The GitHub repository Prathamesh-2803/Parakh contains a labelled image folder "data" with 7 categories: bottle, bulb, cement, electric iron, gold jewellery, helmet, pressure cooker. Examples follow, each with its label.

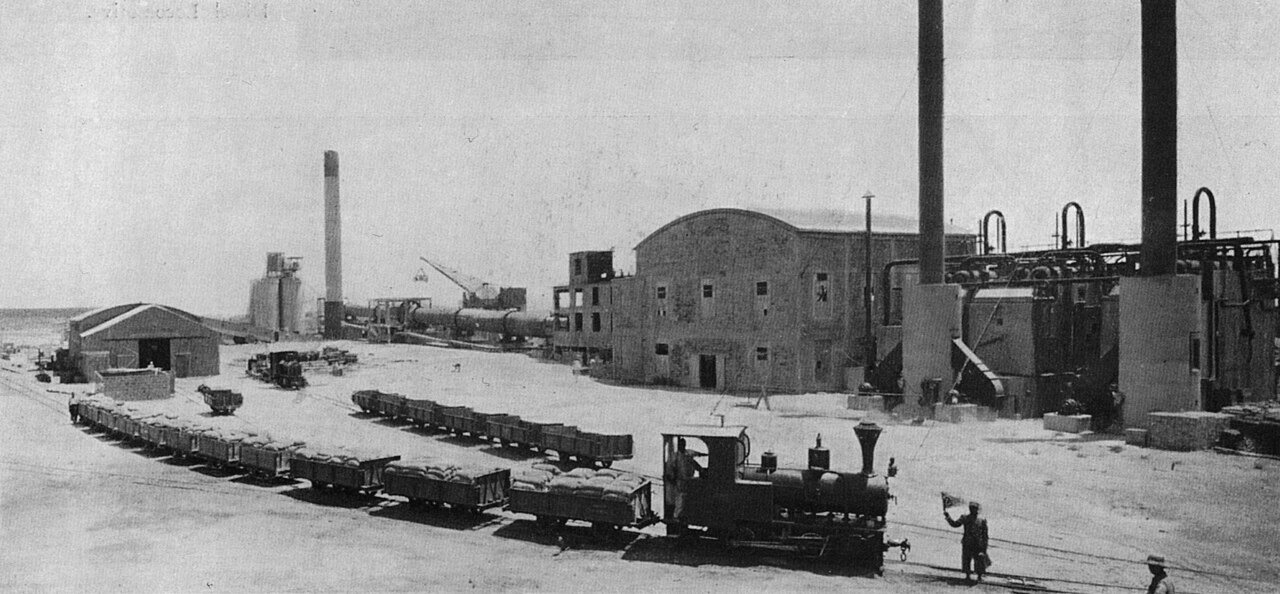
Label: cement

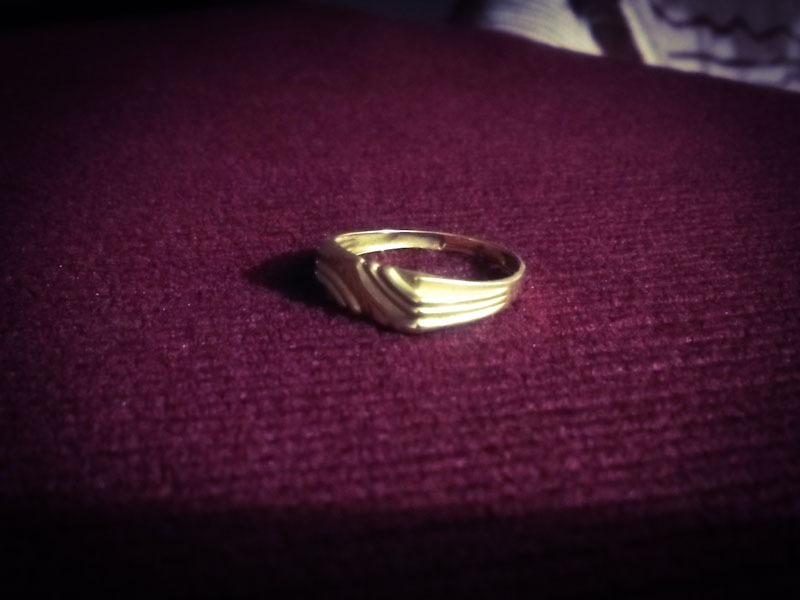
Label: gold jewellery

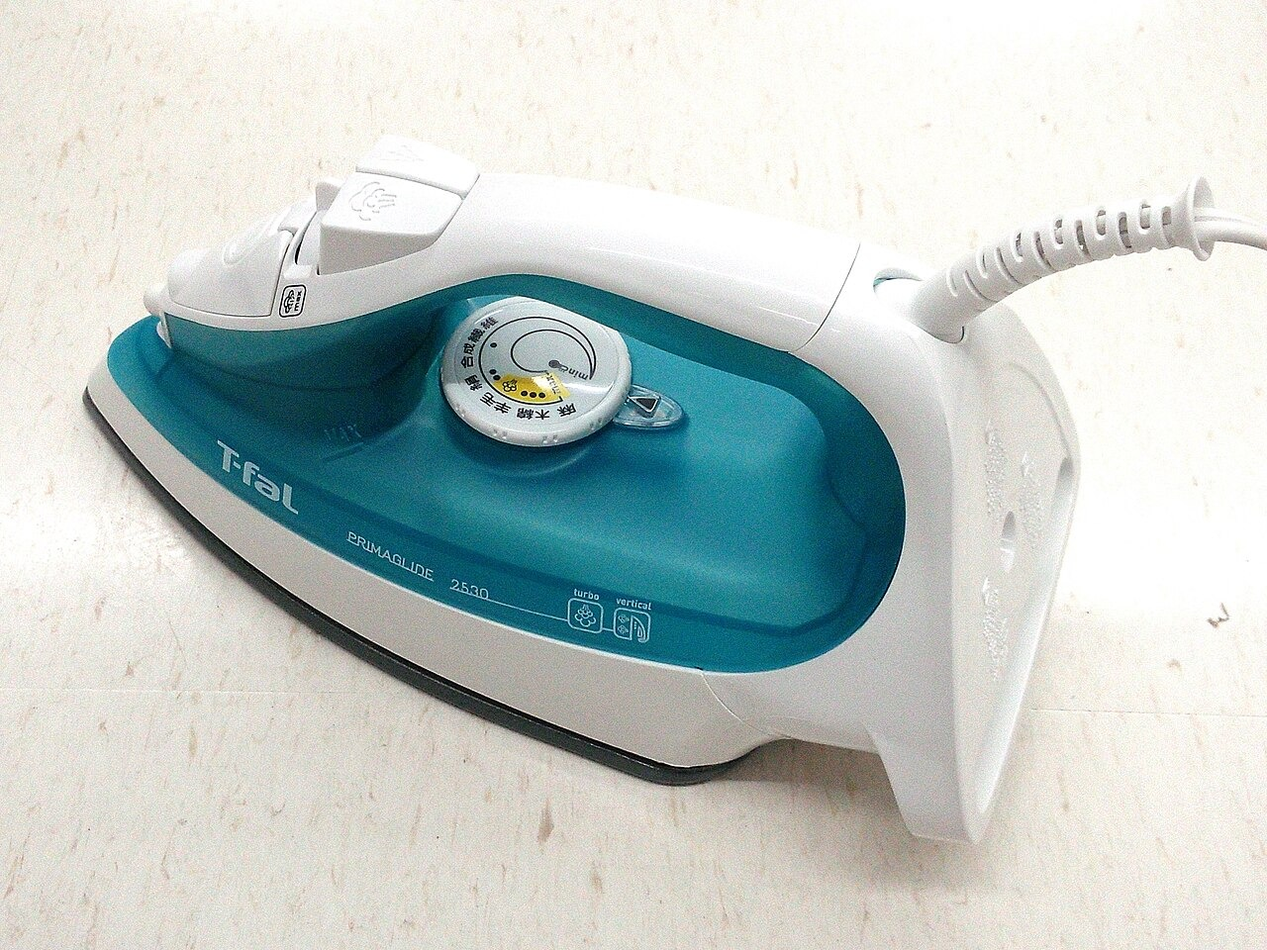
Label: electric iron

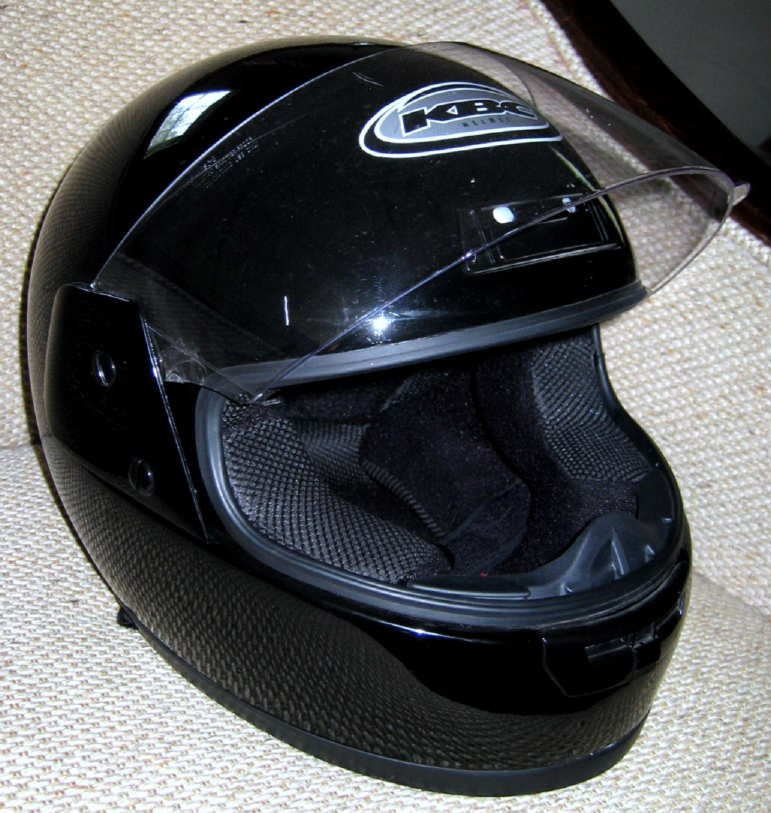
Label: helmet

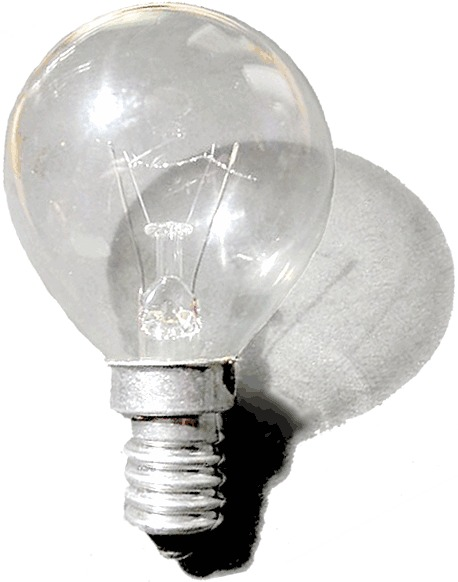
Label: bulb

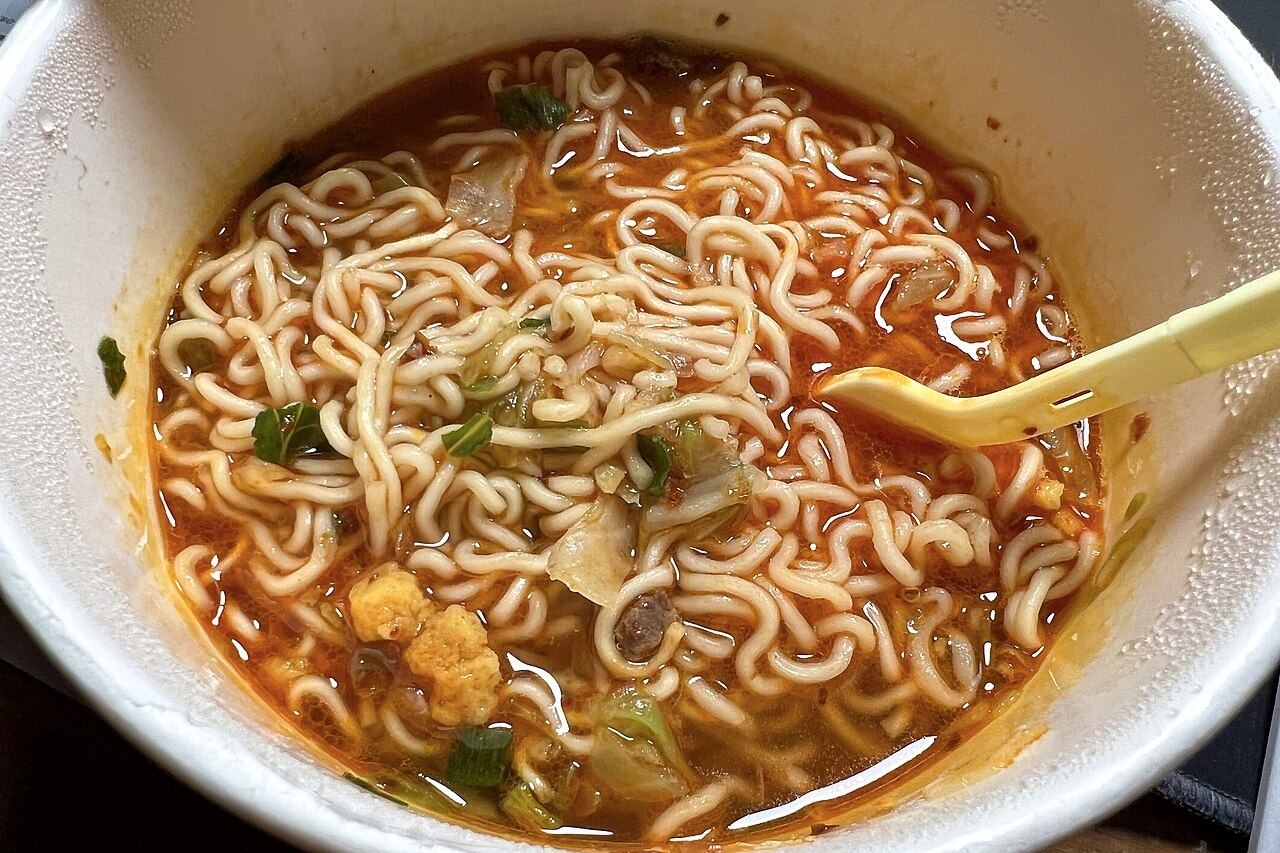
Label: pressure cooker
